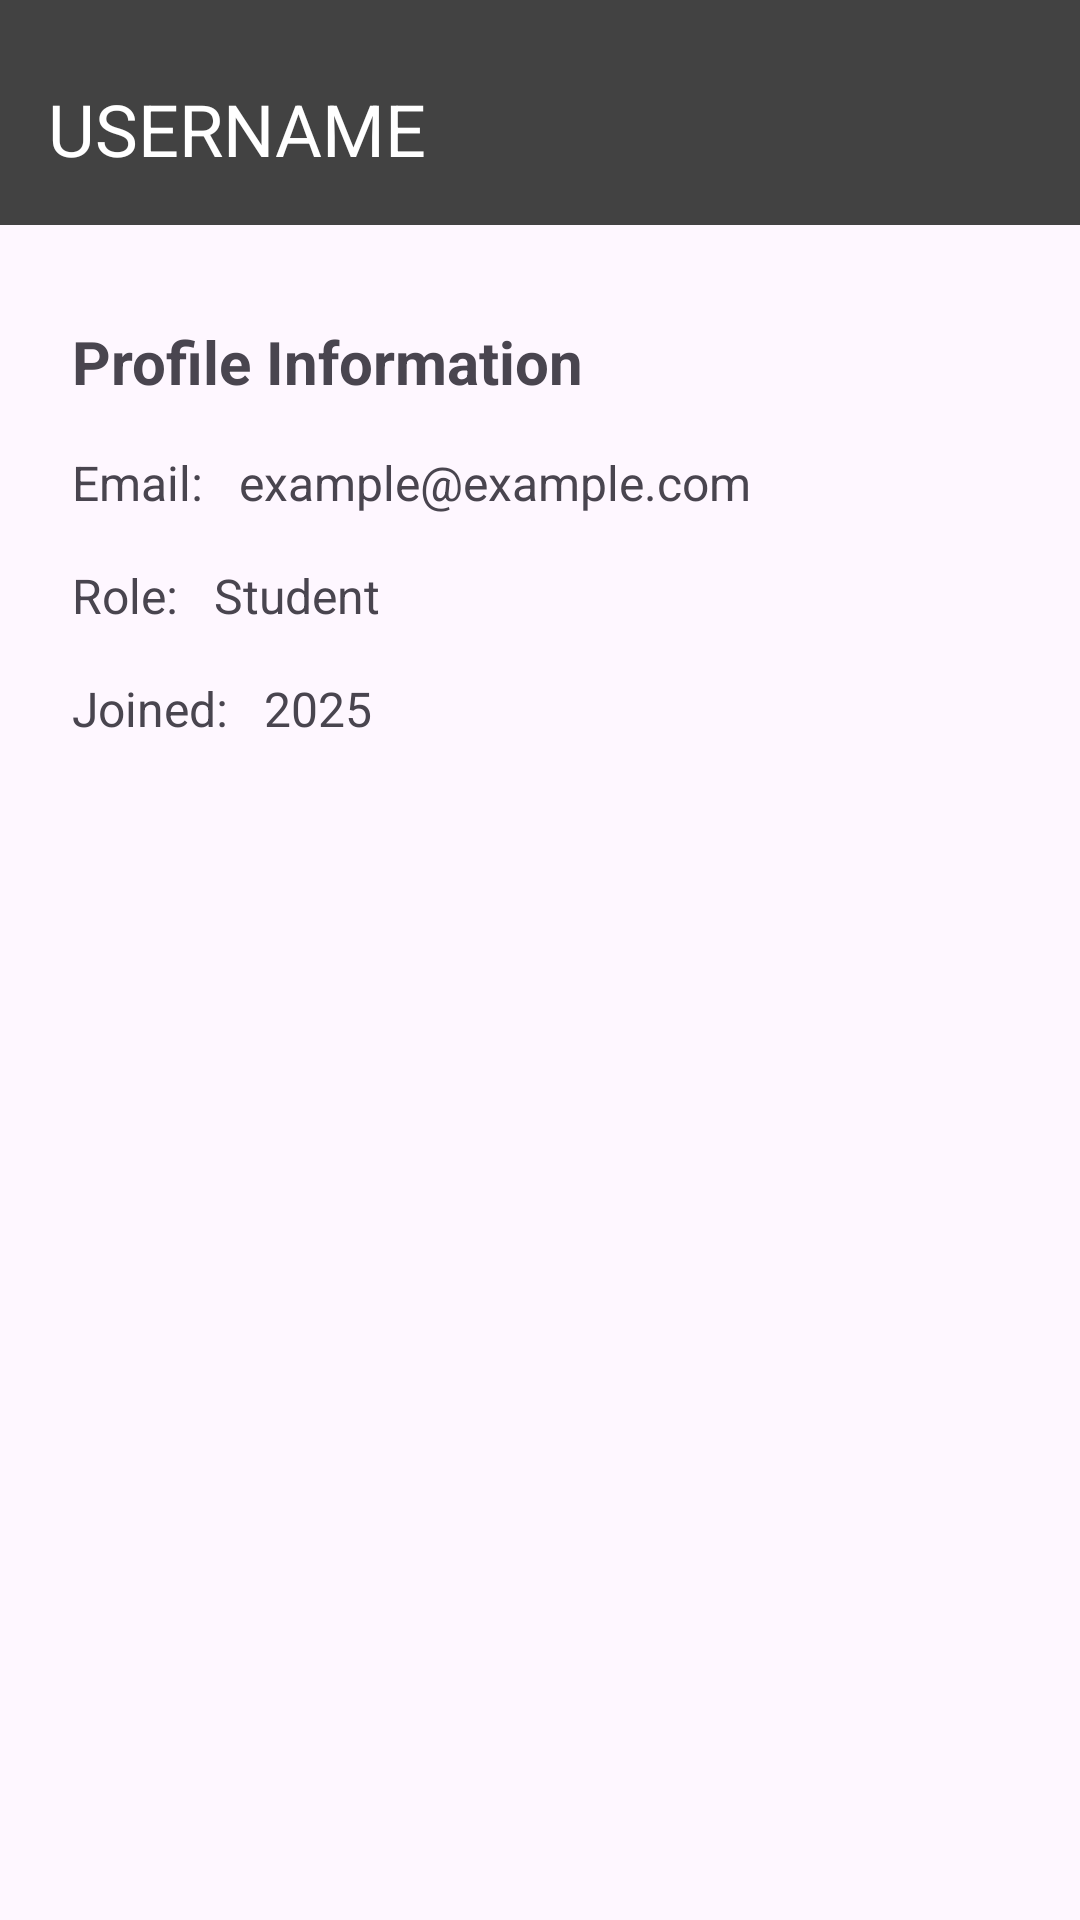

Layout XML and referenced resources for this Android screen:
<!-- AndroidManifest.xml: application theme Theme.CyberSurvivalJava -->
<!-- res/layout/profile_page.xml -->
<?xml version="1.0" encoding="utf-8"?>
<androidx.constraintlayout.widget.ConstraintLayout xmlns:android="http://schemas.android.com/apk/res/android"
    xmlns:app="http://schemas.android.com/apk/res-auto"
    xmlns:tools="http://schemas.android.com/tools"
    android:id="@+id/profileRoot"
    android:layout_width="match_parent"
    android:layout_height="match_parent"
    tools:context=".ProfilePage">

    
    <TextView
        android:id="@+id/profileTopBar"
        android:layout_width="match_parent"
        android:layout_height="75dp"
        android:background="@color/cardview_dark_background"
        app:layout_constraintTop_toTopOf="parent" />

    
    <TextView
        android:id="@+id/profileUsernameTextView"
        android:layout_width="0dp"
        android:layout_height="wrap_content"
        android:layout_margin="16dp"
        android:gravity="center_vertical"
        android:text="USERNAME"
        android:textColor="@color/white"
        android:textSize="24sp"
        app:layout_constraintBottom_toBottomOf="@id/profileTopBar"
        app:layout_constraintEnd_toEndOf="parent"
        app:layout_constraintStart_toStartOf="parent" />

    

    <TextView
        android:id="@+id/profileInfoLabel"
        android:layout_width="wrap_content"
        android:layout_height="wrap_content"
        android:layout_marginStart="24dp"
        android:layout_marginTop="32dp"
        android:text="Profile Information"
        android:textSize="20sp"
        android:textStyle="bold"
        app:layout_constraintStart_toStartOf="parent"
        app:layout_constraintTop_toBottomOf="@id/profileTopBar" />

    <TextView
        android:id="@+id/profileEmailTitleTextView"
        android:layout_width="wrap_content"
        android:layout_height="wrap_content"
        android:layout_marginStart="24dp"
        android:layout_marginTop="16dp"
        android:text="Email:"
        android:textSize="16sp"
        app:layout_constraintStart_toStartOf="parent"
        app:layout_constraintTop_toBottomOf="@id/profileInfoLabel" />

    <TextView
        android:id="@+id/profileEmailTextView"
        android:layout_width="0dp"
        android:layout_height="wrap_content"
        android:layout_marginStart="12dp"
        android:layout_marginEnd="24dp"
        android:text="example@example.com"
        android:textSize="16sp"
        app:layout_constraintBottom_toBottomOf="@id/profileEmailTitleTextView"
        app:layout_constraintEnd_toEndOf="parent"
        app:layout_constraintStart_toEndOf="@id/profileEmailTitleTextView" />

    <TextView
        android:id="@+id/profileRoleTitleTextView"
        android:layout_width="wrap_content"
        android:layout_height="wrap_content"
        android:layout_marginStart="24dp"
        android:layout_marginTop="16dp"
        android:text="Role:"
        android:textSize="16sp"
        app:layout_constraintStart_toStartOf="parent"
        app:layout_constraintTop_toBottomOf="@id/profileEmailTitleTextView" />

    <TextView
        android:id="@+id/profileRoleTextView"
        android:layout_width="0dp"
        android:layout_height="wrap_content"
        android:layout_marginStart="12dp"
        android:layout_marginEnd="24dp"
        android:text="Student"
        android:textSize="16sp"
        app:layout_constraintBottom_toBottomOf="@+id/profileRoleTitleTextView"
        app:layout_constraintEnd_toEndOf="parent"
        app:layout_constraintStart_toEndOf="@id/profileRoleTitleTextView" />

    <TextView
        android:id="@+id/profileJoinedTitleTextView"
        android:layout_width="wrap_content"
        android:layout_height="wrap_content"
        android:layout_marginStart="24dp"
        android:layout_marginTop="16dp"
        android:text="Joined:"
        android:textSize="16sp"
        app:layout_constraintStart_toStartOf="parent"
        app:layout_constraintTop_toBottomOf="@id/profileRoleTitleTextView" />

    <TextView
        android:id="@+id/profileJoinedTextView"
        android:layout_width="0dp"
        android:layout_height="wrap_content"
        android:layout_marginStart="12dp"
        android:layout_marginEnd="24dp"
        android:text="2025"
        android:textSize="16sp"
        app:layout_constraintBottom_toBottomOf="@id/profileJoinedTitleTextView"
        app:layout_constraintEnd_toEndOf="parent"
        app:layout_constraintStart_toEndOf="@id/profileJoinedTitleTextView" />

</androidx.constraintlayout.widget.ConstraintLayout>
<!-- resources referenced by this layout -->
<resources>
  <style name="Theme.CyberSurvivalJava" parent="Base.Theme.CyberSurvivalJava" />
  <style name="Base.Theme.CyberSurvivalJava" parent="Theme.Material3.DayNight.NoActionBar">
          
          
      </style>
  <!-- not gathered from this repository: default colours our renderer supplied (Android Studio template values) -->
  <color name="white">#FFFFFFFF</color>
</resources>
